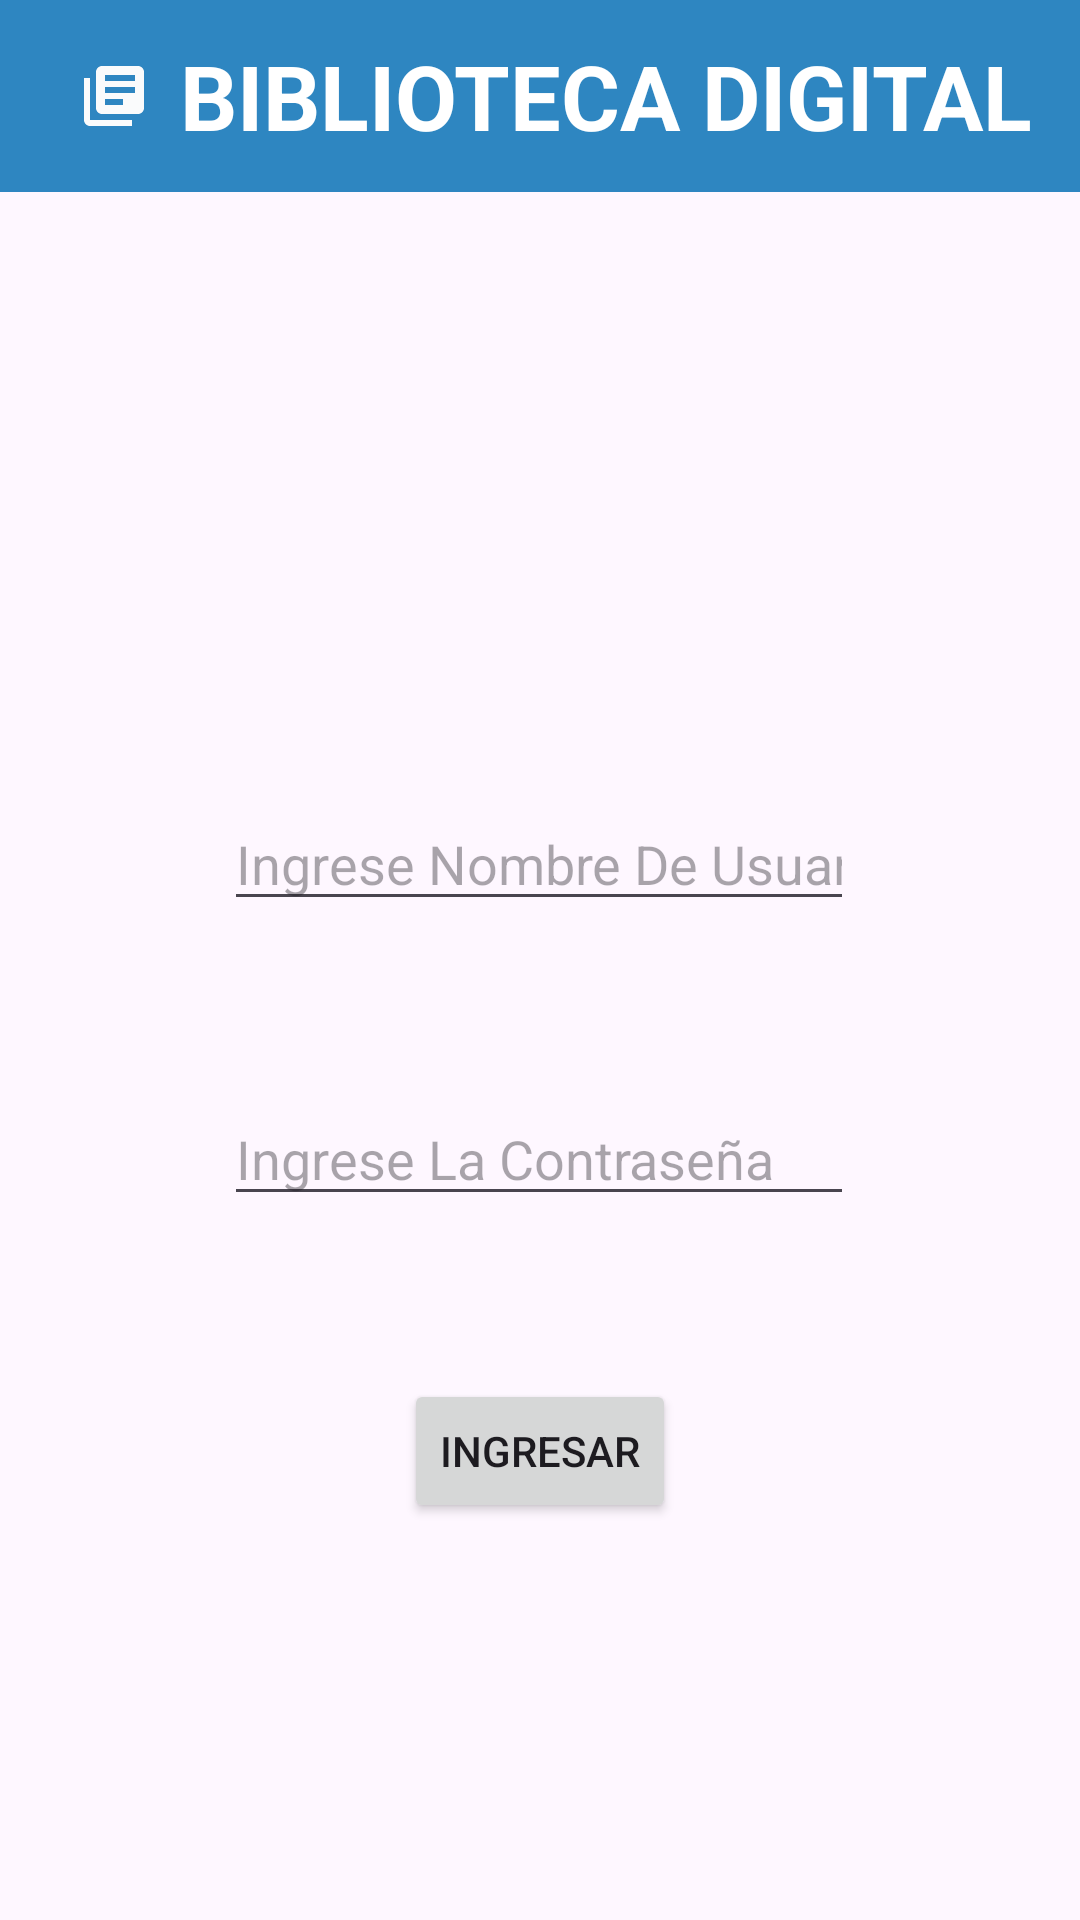

Produce the Android XML layout that renders to this screen, including the resource entries it uses.
<!-- AndroidManifest.xml: application theme Theme.BibliotecaDigital -->
<!-- res/layout/activity_main.xml -->
<?xml version="1.0" encoding="utf-8"?>
<androidx.constraintlayout.widget.ConstraintLayout xmlns:android="http://schemas.android.com/apk/res/android"
    xmlns:app="http://schemas.android.com/apk/res-auto"
    xmlns:tools="http://schemas.android.com/tools"
    android:layout_width="match_parent"
    android:layout_height="match_parent"
    tools:context=".MainActivity">

    <EditText
        android:id="@+id/etUsuario"
        android:layout_width="wrap_content"
        android:layout_height="wrap_content"
        android:layout_marginTop="88dp"
        android:ems="10"
        android:hint="Ingrese Nombre De Usuario"
        android:inputType="text"
        app:layout_constraintBottom_toTopOf="@+id/etContraseña"
        app:layout_constraintEnd_toEndOf="parent"
        app:layout_constraintHorizontal_bias="0.497"
        app:layout_constraintStart_toStartOf="parent"
        app:layout_constraintTop_toTopOf="parent"
        app:layout_constraintVertical_bias="0.757"
        tools:ignore="MissingConstraints" />

    <EditText
        android:id="@+id/etContraseña"
        android:layout_width="wrap_content"
        android:layout_height="wrap_content"
        android:layout_marginTop="364dp"
        android:ems="10"
        android:hint="Ingrese La Contraseña"
        android:inputType="text"
        app:layout_constraintEnd_toEndOf="parent"
        app:layout_constraintHorizontal_bias="0.497"
        app:layout_constraintStart_toStartOf="parent"
        app:layout_constraintTop_toTopOf="parent"
        tools:ignore="MissingConstraints" />

    <Button
        android:id="@+id/btIngresar"
        android:layout_width="wrap_content"
        android:layout_height="wrap_content"
        android:text="Ingresar"
        android:onClick="Mostrarmensaje"
        app:layout_constraintBottom_toBottomOf="parent"
        app:layout_constraintEnd_toEndOf="parent"
        app:layout_constraintStart_toStartOf="parent"
        app:layout_constraintTop_toBottomOf="@+id/etContraseña"
        app:layout_constraintVertical_bias="0.291"
        tools:ignore="MissingConstraints" />

    <include
        android:id="@+id/my_toolbar"
        layout="@layout/my_toolbar" />


</androidx.constraintlayout.widget.ConstraintLayout>
<!-- res/layout/my_toolbar.xml (included above) -->
<?xml version="1.0" encoding="utf-8"?>
<androidx.appcompat.widget.Toolbar xmlns:android="http://schemas.android.com/apk/res/android"
    android:background="#2E86C1"
    android:layout_width="match_parent"
    android:layout_height="wrap_content">


    <ImageView
        android:layout_width="wrap_content"
        android:layout_height="wrap_content"
        android:paddingHorizontal="10dp"
        android:src="@drawable/baseline_library_books_24"
        />


    <TextView
        android:layout_width="wrap_content"
        android:layout_height="wrap_content"
        android:textSize="30sp"
        android:textColor="@color/white"
        android:text="@string/app_name"
        android:textStyle="bold"/>



</androidx.appcompat.widget.Toolbar>
<!-- resources referenced by this layout -->
<resources>
  <color name="white">#FFFFFFFF</color>
  <!-- drawable baseline_library_books_24 (drawable) -->
  <vector android:autoMirrored="true" android:height="24dp"
      android:tint="#FAFBFC" android:viewportHeight="24"
      android:viewportWidth="24" android:width="24dp" xmlns:android="http://schemas.android.com/apk/res/android">
      <path android:fillColor="@android:color/white" android:pathData="M4,6L2,6v14c0,1.1 0.9,2 2,2h14v-2L4,20L4,6zM20,2L8,2c-1.1,0 -2,0.9 -2,2v12c0,1.1 0.9,2 2,2h12c1.1,0 2,-0.9 2,-2L22,4c0,-1.1 -0.9,-2 -2,-2zM19,11L9,11L9,9h10v2zM15,15L9,15v-2h6v2zM19,7L9,7L9,5h10v2z"/>
  </vector>
  <string name="app_name">BIBLIOTECA DIGITAL</string>
  <style name="Theme.BibliotecaDigital" parent="Base.Theme.BibliotecaDigital" />
  <style name="Base.Theme.BibliotecaDigital" parent="Theme.Material3.DayNight.NoActionBar">
          
          
      </style>
</resources>
